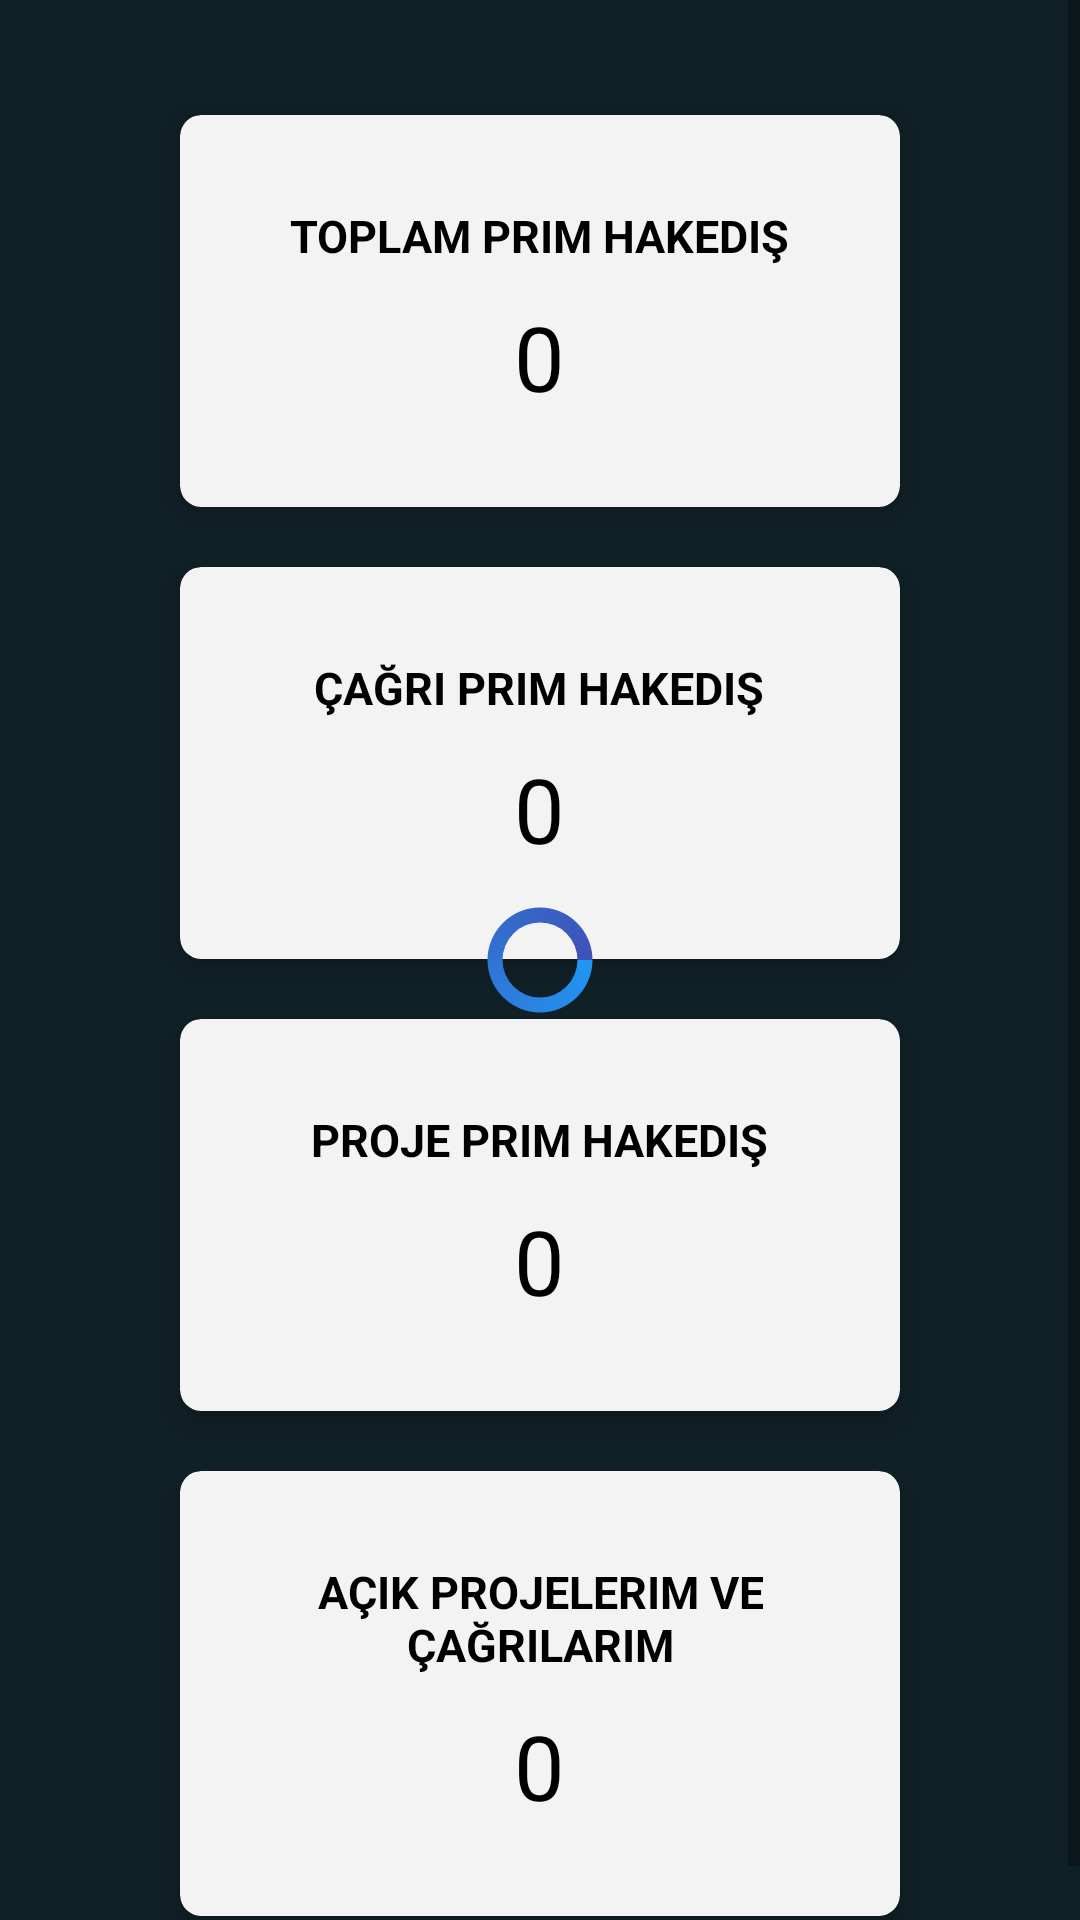

This screen was rendered from an Android layout file. Write that file and the resources it references.
<!-- AndroidManifest.xml: application theme Theme.DzdTech -->
<!-- res/layout/fragment_dashboard.xml -->
<?xml version="1.0" encoding="utf-8"?>
<RelativeLayout xmlns:android="http://schemas.android.com/apk/res/android"
    xmlns:tools="http://schemas.android.com/tools"
    android:layout_width="match_parent"
    android:layout_height="match_parent"
    android:background="@color/bg"
    xmlns:app="http://schemas.android.com/apk/res-auto"
    tools:context=".view.DashboardFragment">

    <ScrollView
        android:layout_width="match_parent"
        android:layout_height="match_parent"
        tools:ignore="ScrollViewCount,UselessParent">

        <LinearLayout
            android:layout_width="match_parent"
            android:layout_height="wrap_content"
            android:layout_gravity="center_vertical"
            android:orientation="vertical">

            <TextView
                android:id="@+id/welcomeText"
                android:layout_width="match_parent"
                android:layout_height="wrap_content"
                android:layout_marginLeft="60dp"
                android:layout_marginTop="10dp"

                android:layout_marginRight="60dp"
                android:textAlignment="center"
                android:textColor="@color/white"
                android:textSize="20sp"
                android:textStyle="bold" />

            <androidx.cardview.widget.CardView
                android:layout_width="match_parent"
                android:layout_height="wrap_content"
                android:layout_marginLeft="60dp"
                android:layout_marginTop="20dp"
                android:layout_marginRight="60dp"
                app:cardBackgroundColor="@color/dashboard_card_bg"
                app:cardCornerRadius="7dp"
                app:cardElevation="5dp"
                app:cardMaxElevation="12dp"
                app:cardPreventCornerOverlap="true">

                <LinearLayout
                    android:layout_width="match_parent"
                    android:layout_height="match_parent"
                    android:layout_margin="20dp"
                    android:orientation="vertical">

                    <TextView
                        android:layout_width="wrap_content"
                        android:layout_height="wrap_content"
                        android:layout_gravity="top|center_horizontal"
                        android:layout_marginTop="10dp"
                        android:text="@string/toplam_prim_hakedis"
                        android:textAllCaps="true"
                        android:textColor="@color/dashboard_card_title"
                        android:textSize="15sp"
                        android:textStyle="bold" />

                    <TextView
                        android:id="@+id/topPrimHakedis"
                        android:layout_width="wrap_content"
                        android:layout_height="wrap_content"
                        android:layout_gravity="bottom|center_horizontal"
                        android:layout_marginTop="10dp"
                        android:layout_marginBottom="10dp"
                        android:text="@string/toplam_prim_hakedis_value"
                        android:textColor="@color/dashboard_card_value"
                        android:textSize="30sp" />

                </LinearLayout>
            </androidx.cardview.widget.CardView>

            <androidx.cardview.widget.CardView
                android:layout_width="match_parent"
                android:layout_height="wrap_content"
                android:layout_marginLeft="60dp"
                android:layout_marginTop="20dp"
                android:layout_marginRight="60dp"
                app:cardBackgroundColor="@color/dashboard_card_bg"
                app:cardCornerRadius="7dp"
                app:cardElevation="5dp"
                app:cardMaxElevation="12dp"
                app:cardPreventCornerOverlap="true">

                <LinearLayout
                    android:layout_width="match_parent"
                    android:layout_height="match_parent"
                    android:layout_margin="20dp"
                    android:orientation="vertical">

                    <TextView
                        android:layout_width="wrap_content"
                        android:layout_height="wrap_content"
                        android:layout_gravity="top|center_horizontal"
                        android:layout_marginTop="10dp"
                        android:text="@string/cagri_prim_hakedis"
                        android:textAllCaps="true"
                        android:textColor="@color/dashboard_card_title"
                        android:textSize="15sp"
                        android:textStyle="bold" />

                    <TextView
                        android:id="@+id/cagriPrimHakedis"
                        android:layout_width="wrap_content"
                        android:layout_height="wrap_content"
                        android:layout_gravity="bottom|center_horizontal"
                        android:layout_marginTop="10dp"
                        android:layout_marginBottom="10dp"
                        android:text="@string/cagri_prim_hakedis_value"
                        android:textColor="@color/dashboard_card_value"
                        android:textSize="30sp" />

                </LinearLayout>
            </androidx.cardview.widget.CardView>

            <androidx.cardview.widget.CardView
                android:layout_width="match_parent"
                android:layout_height="wrap_content"
                android:layout_marginLeft="60dp"
                android:layout_marginTop="20dp"
                android:layout_marginRight="60dp"
                app:cardBackgroundColor="@color/dashboard_card_bg"
                app:cardCornerRadius="7dp"
                app:cardElevation="5dp"
                app:cardMaxElevation="12dp"
                app:cardPreventCornerOverlap="true">

                <LinearLayout
                    android:layout_width="match_parent"
                    android:layout_height="match_parent"
                    android:layout_margin="20dp"
                    android:orientation="vertical">

                    <TextView
                        android:layout_width="wrap_content"
                        android:layout_height="wrap_content"
                        android:layout_gravity="top|center_horizontal"
                        android:layout_marginTop="10dp"
                        android:text="@string/proje_prim_hakedis"
                        android:textAllCaps="true"
                        android:textColor="@color/dashboard_card_title"
                        android:textSize="15sp"
                        android:textStyle="bold" />

                    <TextView
                        android:id="@+id/projePrimHakedis"
                        android:layout_width="wrap_content"
                        android:layout_height="wrap_content"
                        android:layout_gravity="bottom|center_horizontal"
                        android:layout_marginTop="10dp"
                        android:layout_marginBottom="10dp"
                        android:text="@string/proje_prim_hakedis_value"
                        android:textColor="@color/dashboard_card_value"
                        android:textSize="30sp" />

                </LinearLayout>
            </androidx.cardview.widget.CardView>


            <androidx.cardview.widget.CardView
                android:layout_width="match_parent"
                android:layout_height="wrap_content"
                android:layout_marginLeft="60dp"
                android:layout_marginTop="20dp"
                android:layout_marginRight="60dp"
                android:layout_marginBottom="20dp"
                app:cardBackgroundColor="@color/dashboard_card_bg"
                app:cardCornerRadius="7dp"
                app:cardElevation="5dp"
                app:cardMaxElevation="12dp"
                app:cardPreventCornerOverlap="true">

                <LinearLayout
                    android:layout_width="match_parent"
                    android:layout_height="match_parent"
                    android:layout_margin="20dp"
                    android:orientation="vertical">

                    <TextView
                        android:layout_width="wrap_content"
                        android:layout_height="wrap_content"
                        android:layout_gravity="top|center_horizontal"
                        android:layout_marginTop="10dp"
                        android:text="@string/acik_proje_ve_cagrilarim"
                        android:textAlignment="center"
                        android:textAllCaps="true"
                        android:textColor="@color/dashboard_card_title"
                        android:textSize="15sp"
                        android:textStyle="bold" />

                    <TextView
                        android:id="@+id/acikProje"
                        android:layout_width="wrap_content"
                        android:layout_height="wrap_content"
                        android:layout_gravity="bottom|center_horizontal"
                        android:layout_marginTop="10dp"
                        android:layout_marginBottom="10dp"
                        android:text="@string/acik_proje_ve_cagrilarim_value"
                        android:textColor="@color/dashboard_card_value"
                        android:textSize="30sp" />

                </LinearLayout>
            </androidx.cardview.widget.CardView>


        </LinearLayout>
    </ScrollView>

    <ProgressBar
        android:id="@+id/progressBar"
        style="?android:attr/progressBarStyle"
        android:indeterminateDrawable="@drawable/progress_bar"
        android:layout_width="200dp"
        android:layout_height="wrap_content"
        android:indeterminate="true"
        android:max="100"
        android:minWidth="200dp"
        android:minHeight="50dp"
        android:visibility="visible"
        android:layout_centerHorizontal="true"
        android:layout_centerVertical="true"/>
</RelativeLayout>
<!-- resources referenced by this layout -->
<resources>
  <color name="bg">#102027</color>
  <color name="dashboard_card_bg">#F3F3F3</color>
  <color name="dashboard_card_title">#000000</color>
  <color name="dashboard_card_value">#000000</color>
  <color name="white">#FFFFFFFF</color>
  <!-- drawable progress_bar (drawable) -->
  <?xml version="1.0" encoding="utf-8"?>
  <rotate
      xmlns:android="http://schemas.android.com/apk/res/android"
      android:fromDegrees="0"
      android:pivotX="50%"
      android:pivotY="50%"
      android:toDegrees="360">
  
      
      <shape
          android:innerRadiusRatio="4"
          android:shape="ring"
          android:thicknessRatio="10"
          android:useLevel="false">
  
          
          <size
              android:width="76dip"
              android:height="76dip" />
  
          
          <gradient
              android:angle="0"
              android:endColor="@color/progressBarEnd"
              android:startColor="@color/progressBarStart"
              android:type="sweep"
              android:useLevel="false" />
      </shape>
  
  </rotate>
  <string name="acik_proje_ve_cagrilarim">Açık Projelerim ve\nÇağrılarım</string>
  <string name="acik_proje_ve_cagrilarim_value">0</string>
  <string name="cagri_prim_hakedis">Çağrı Prim Hakediş</string>
  <string name="cagri_prim_hakedis_value">0</string>
  <string name="proje_prim_hakedis">Proje Prim Hakediş</string>
  <string name="proje_prim_hakedis_value">0</string>
  <string name="toplam_prim_hakedis">Toplam Prim Hakediş</string>
  <string name="toplam_prim_hakedis_value">0</string>
  <style name="Theme.DzdTech" parent="Theme.MaterialComponents.DayNight.NoActionBar">
          
          <item name="colorPrimary">@color/purple_500</item>
          <item name="colorPrimaryVariant">@color/purple_700</item>
          <item name="colorOnPrimary">@color/white</item>
          
          <item name="colorSecondary">@color/teal_200</item>
          <item name="colorSecondaryVariant">@color/teal_700</item>
          <item name="colorOnSecondary">@color/black</item>
          
  
          <item name="android:statusBarColor">?attr/colorPrimaryVariant</item>
          
  
      </style>
  <color name="progressBarEnd">#3F51B5</color>
  <color name="progressBarStart">#2196F3</color>
  <color name="purple_500">#000000</color>
  <color name="purple_700">#000000</color>
  <color name="teal_200">#FF03DAC5</color>
  <color name="teal_700">#FF018786</color>
  <color name="black">#FF000000</color>
</resources>
